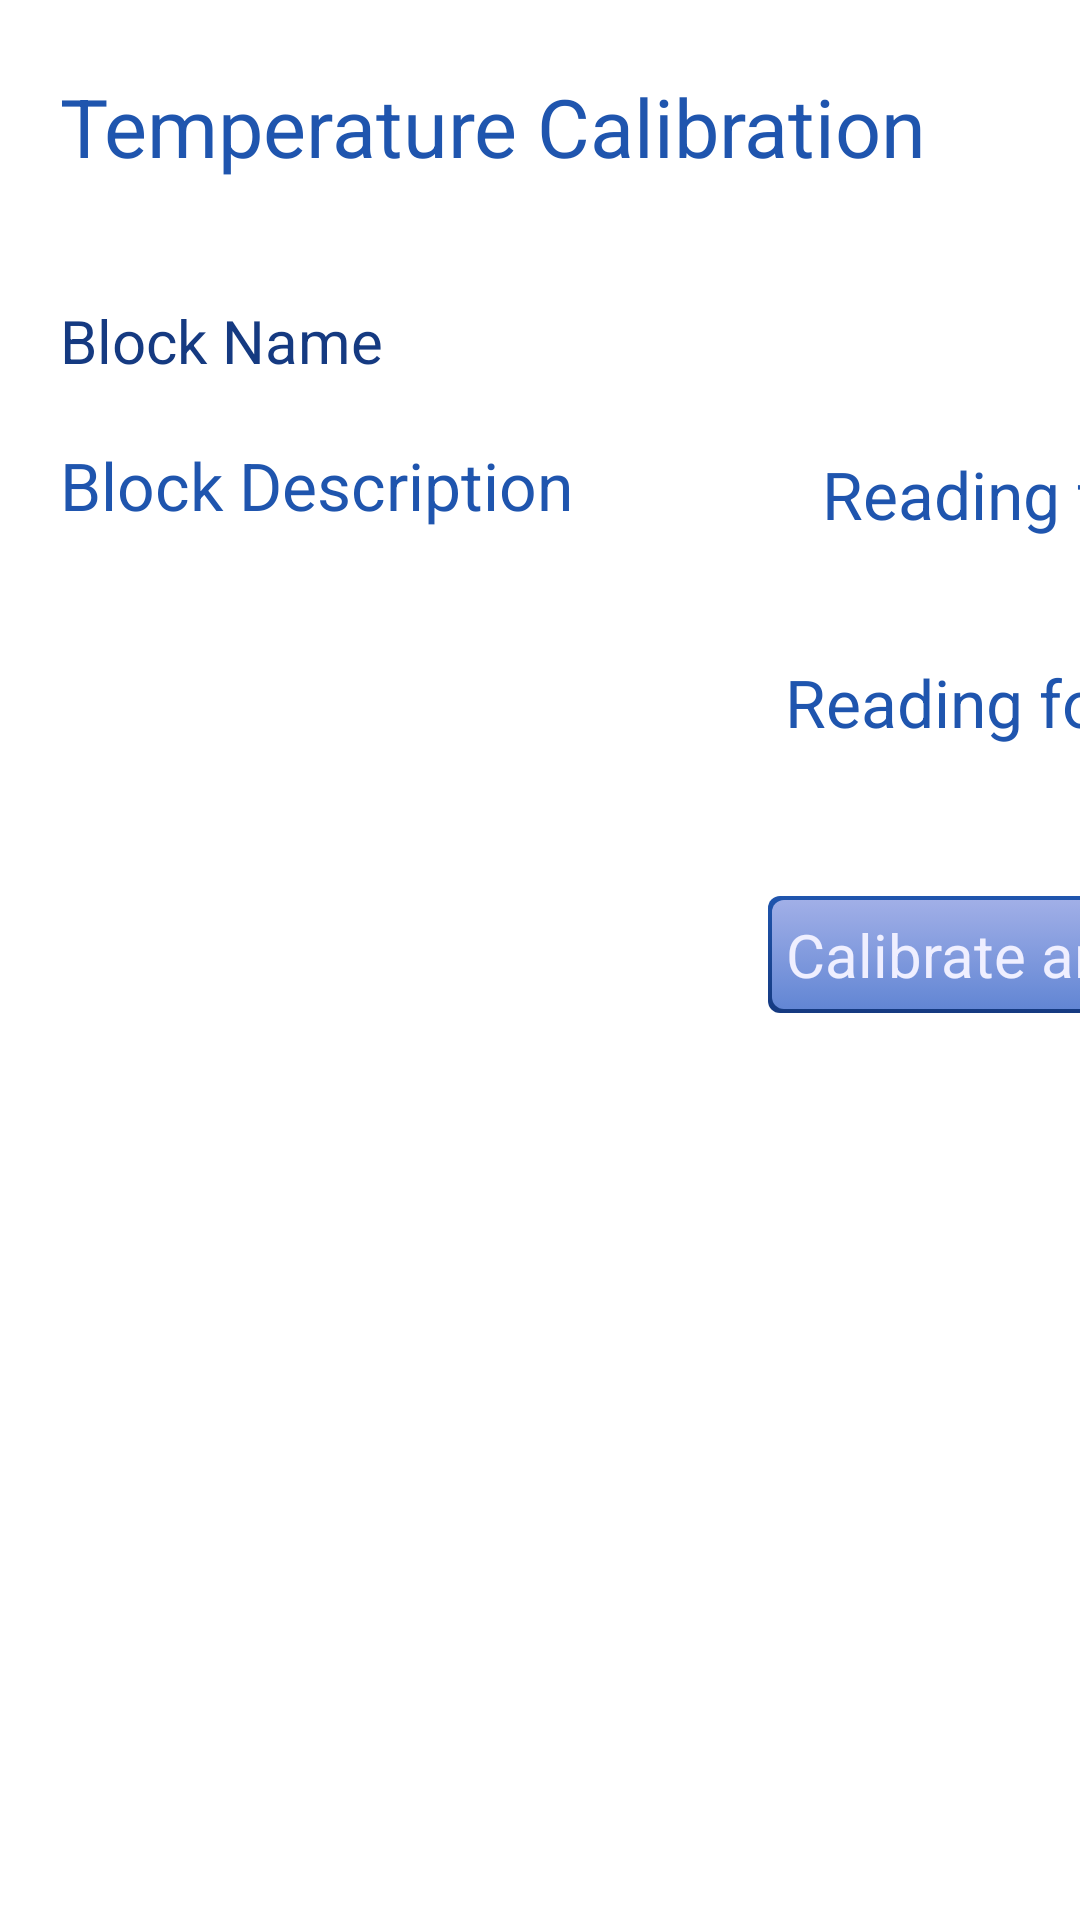

Android layout source for this screen:
<!-- AndroidManifest.xml: application theme AppTheme -->
<!-- res/layout/calibration.xml -->
<?xml version="1.0" encoding="utf-8"?>
<LinearLayout xmlns:android="http://schemas.android.com/apk/res/android"
    xmlns:tools="http://schemas.android.com/tools"
    android:layout_width="match_parent"
    android:layout_height="match_parent"
    android:layout_marginLeft="@dimen/leftMargin"
    android:orientation="vertical"
    tools:context=".WQblockBluetooth" >

    <LinearLayout
        android:layout_width="match_parent"
        android:layout_height="40dp"
        android:layout_marginLeft="20dp"
        android:layout_marginTop="20dp"
        android:orientation="horizontal" >

        <TextView
            android:id="@+id/settings_title"
            style="@style/styleHeadingText"
            android:layout_width="wrap_content"
            android:layout_height="wrap_content"
            android:layout_gravity="bottom|left"
            android:text="@string/calibrationTitle"
            android:textSize="@dimen/textTitle" />

    </LinearLayout>

    <LinearLayout
        android:layout_width="match_parent"
        android:layout_height="match_parent"
        android:layout_marginTop="40dp"
        android:fadingEdge="vertical"
        android:orientation="horizontal" >

        <LinearLayout
            android:layout_width="236dp"
            android:layout_height="match_parent"
            android:layout_marginLeft="20dp"
            android:orientation="vertical" >
			
            <TextView
                android:layout_width="wrap_content"
                android:layout_height="wrap_content"
                android:layout_gravity="left"
                android:layout_marginRight="@dimen/SpacerBig"
                android:gravity="left"
                android:text="Block Name"
                android:textSize="@dimen/textSubHeading" />
            
            <TextView
                android:id="@+id/cal_blockDescription"
                style="@style/styleHeadingText"
                android:layout_width="wrap_content"
                android:layout_height="wrap_content"
                android:layout_marginTop="@dimen/SpacerBig"
                android:text="Block Description" />
            
        </LinearLayout>

        <LinearLayout
            android:layout_width="match_parent"
            android:layout_height="wrap_content" >

            <LinearLayout
                android:layout_width="200dp"
                android:layout_height="match_parent"
                android:layout_gravity="left"
                android:orientation="vertical" >

                <TextView
                    style="@style/styleHeadingText"
                    android:layout_width="wrap_content"
                    android:layout_height="wrap_content"
                    android:layout_gravity="right"
                    android:layout_marginRight="@dimen/SpacerBig"
                    android:layout_marginTop="50dp"
                    android:gravity="left"
                    android:text="Reading for 20 C" />

                <TextView
                    style="@style/styleHeadingText"
                    android:layout_width="wrap_content"
                    android:layout_height="wrap_content"
                    android:layout_gravity="right"
                    android:layout_marginRight="@dimen/SpacerBig"
                    android:layout_marginTop="40dp"
                    android:gravity="left"
                    android:text="Reading for 200 C" />

                <Button
                    android:id="@+id/button_Calibrate"
                    style="@style/styleButton"
                    android:layout_width="wrap_content"
                    android:layout_height="wrap_content"
                    android:layout_marginTop="50dp"
                    android:text="Calibrate and Exit"
                    android:textSize="@dimen/textSubHeading" />

            </LinearLayout>

			<LinearLayout
			    android:layout_width="150dp"
			    android:layout_height="match_parent"
			    android:layout_gravity="center_horizontal"
			    android:orientation="vertical" >

                <TextView
                    android:id="@+id/textView1"
                    style="@style/styleHeadingText"
                    android:layout_width="wrap_content"
                    android:layout_height="wrap_content"
                    android:layout_gravity="center_horizontal"
                    android:layout_marginRight="@dimen/SpacerBig"
                    android:text=" Store Value" />

                <TextView
                    android:id="@+id/cal_previousTemp20"
                    style="@style/styleHeadingSub"
                    android:layout_width="wrap_content"
                    android:layout_height="wrap_content"
                    android:layout_gravity="center_horizontal"
                    android:layout_marginRight="@dimen/SpacerBig"
                    android:layout_marginTop="25dp"
                    android:gravity="left"
                    android:text="20" />
                
                <TextView
                    android:id="@+id/cal_previousTemp200"
                    android:layout_width="wrap_content"
                    android:layout_height="wrap_content"
                    android:layout_gravity="center_horizontal"
                    android:layout_marginRight="@dimen/SpacerBig"
                    android:layout_marginTop="40dp"
                    android:gravity="left"
                    android:text="200"
                    android:textSize="@dimen/textSubHeading" />
                
            </LinearLayout>

			<LinearLayout
			    android:layout_width="150dp"
			    android:layout_height="match_parent"
			    android:orientation="vertical" >

			    <TextView
			        android:id="@id/textView1"
			        style="@style/styleHeadingText"
			        android:layout_width="wrap_content"
			        android:layout_height="wrap_content"
			        android:layout_gravity="center_horizontal"
			        android:text="Current" />

			    <EditText
			        android:id="@+id/cal_currentTemp20"
			        style="@style/styleHeaderRunningText"
			        android:layout_width="@dimen/textWidthNumeric"
			        android:layout_height="wrap_content"
			        android:layout_gravity="center_horizontal"
			        android:layout_marginTop="@dimen/SpacerBig"
			        android:ems="10"
			        android:inputType="number"
			        android:text="20"
			        android:textSize="@dimen/textSubHeading" >

			        <requestFocus />
			    </EditText>

			    <EditText
			        android:id="@+id/cal_currentTemp200"
			        style="@style/styleHeaderRunningText"
			        android:layout_width="@dimen/textWidthNumeric"
			        android:layout_height="wrap_content"
			        android:layout_gravity="center_horizontal"
			        android:layout_marginTop="@dimen/SpacerBig"
			        android:ems="10"
			        android:inputType="number"
			        android:text="200"
			        android:textSize="@dimen/textSubHeading" />

			</LinearLayout>

        </LinearLayout>

    </LinearLayout>

</LinearLayout>
<!-- resources referenced by this layout -->
<resources>
  <dimen name="SpacerBig">20dp</dimen>
  <dimen name="leftMargin">15dp</dimen>
  <dimen name="textSubHeading">20sp</dimen>
  <dimen name="textTitle">27sp</dimen>
  <dimen name="textWidthNumeric">80dp</dimen>
  <string name="calibrationTitle">Temperature Calibration</string>
  <style name="styleButton">
  	    <item name="android:layout_height">wrap_content</item>
  	    <item name="android:layout_width">wrap_content</item>
  	    <item name="android:textColor">@color/Blue8</item>
  	    <item name="android:gravity">center_vertical|center_horizontal</item>
  	    <item name="android:textSize">17sp</item>
  	    <item name="android:textStyle" />
  	    <item name="android:shadowColor">@color/Black</item>
  	    <item name="android:shadowDx">0</item>
  	    <item name="android:shadowDy">0</item>
  	    <item name="android:shadowRadius">0</item>
  	    <item name="android:background">@drawable/blue_button</item>
  	    <item name="android:minHeight">10dp</item>
  	    <item name="android:minWidth">15dp</item>
  	    <item name="android:padding">6dp</item>
    	</style>
  <style name="styleHeaderRunningText">
  		<item name="android:layout_height">wrap_content</item>
  	    <item name="android:layout_width">wrap_content</item>
  		<item name="android:textColor">@color/Blue1</item>
  		<item name="android:textSize">@dimen/textRunning</item>
  		<item name="android:gravity">fill</item>
  	</style>
  <style name="styleHeadingSub">
  		<item name="android:layout_height">wrap_content</item>
  	    <item name="android:layout_width">wrap_content</item>
  		<item name="android:textColor">@color/Blue_1</item>
  		<item name="android:textSize">@dimen/textSubHeading</item>
  		<item name="android:gravity">fill</item>
  	</style>
  <style name="styleHeadingText">
  		<item name="android:layout_height">wrap_content</item>
  	    <item name="android:layout_width">wrap_content</item>
  		<item name="android:textColor">@color/Blue1</item>
  		<item name="android:textSize">@dimen/textHeading</item>
  		<item name="android:gravity">fill</item>
  	</style>
  <style name="AppTheme" parent="AppBaseTheme">
          
          
          <item name="android:textColor">@color/Blue_1</item> 
     		<item name="android:textAllCaps">false</item>
     		<item name="android:actionBarTabTextStyle">@style/MyActionBar</item>
  	</style>
  <color name="Blue8">#efefff</color>
  <color name="Black">#000000</color>
  <!-- drawable blue_button: vector/xml drawable (drawable, 3282 chars, omitted) -->
  <color name="Blue1">#1f55ae</color>
  <dimen name="textRunning">16sp</dimen>
  <color name="Blue_1">#153a81</color>
  <dimen name="textHeading">22sp</dimen>
  <style name="AppBaseTheme" parent="android:Theme.Holo.Light">
           
            
      </style>
  <style name="MyActionBar" parent="android:Widget.Holo.Light.ActionBar.Solid.Inverse">
  		   <item name="android:background">@color/Blue1</item> 
  	</style>
</resources>
